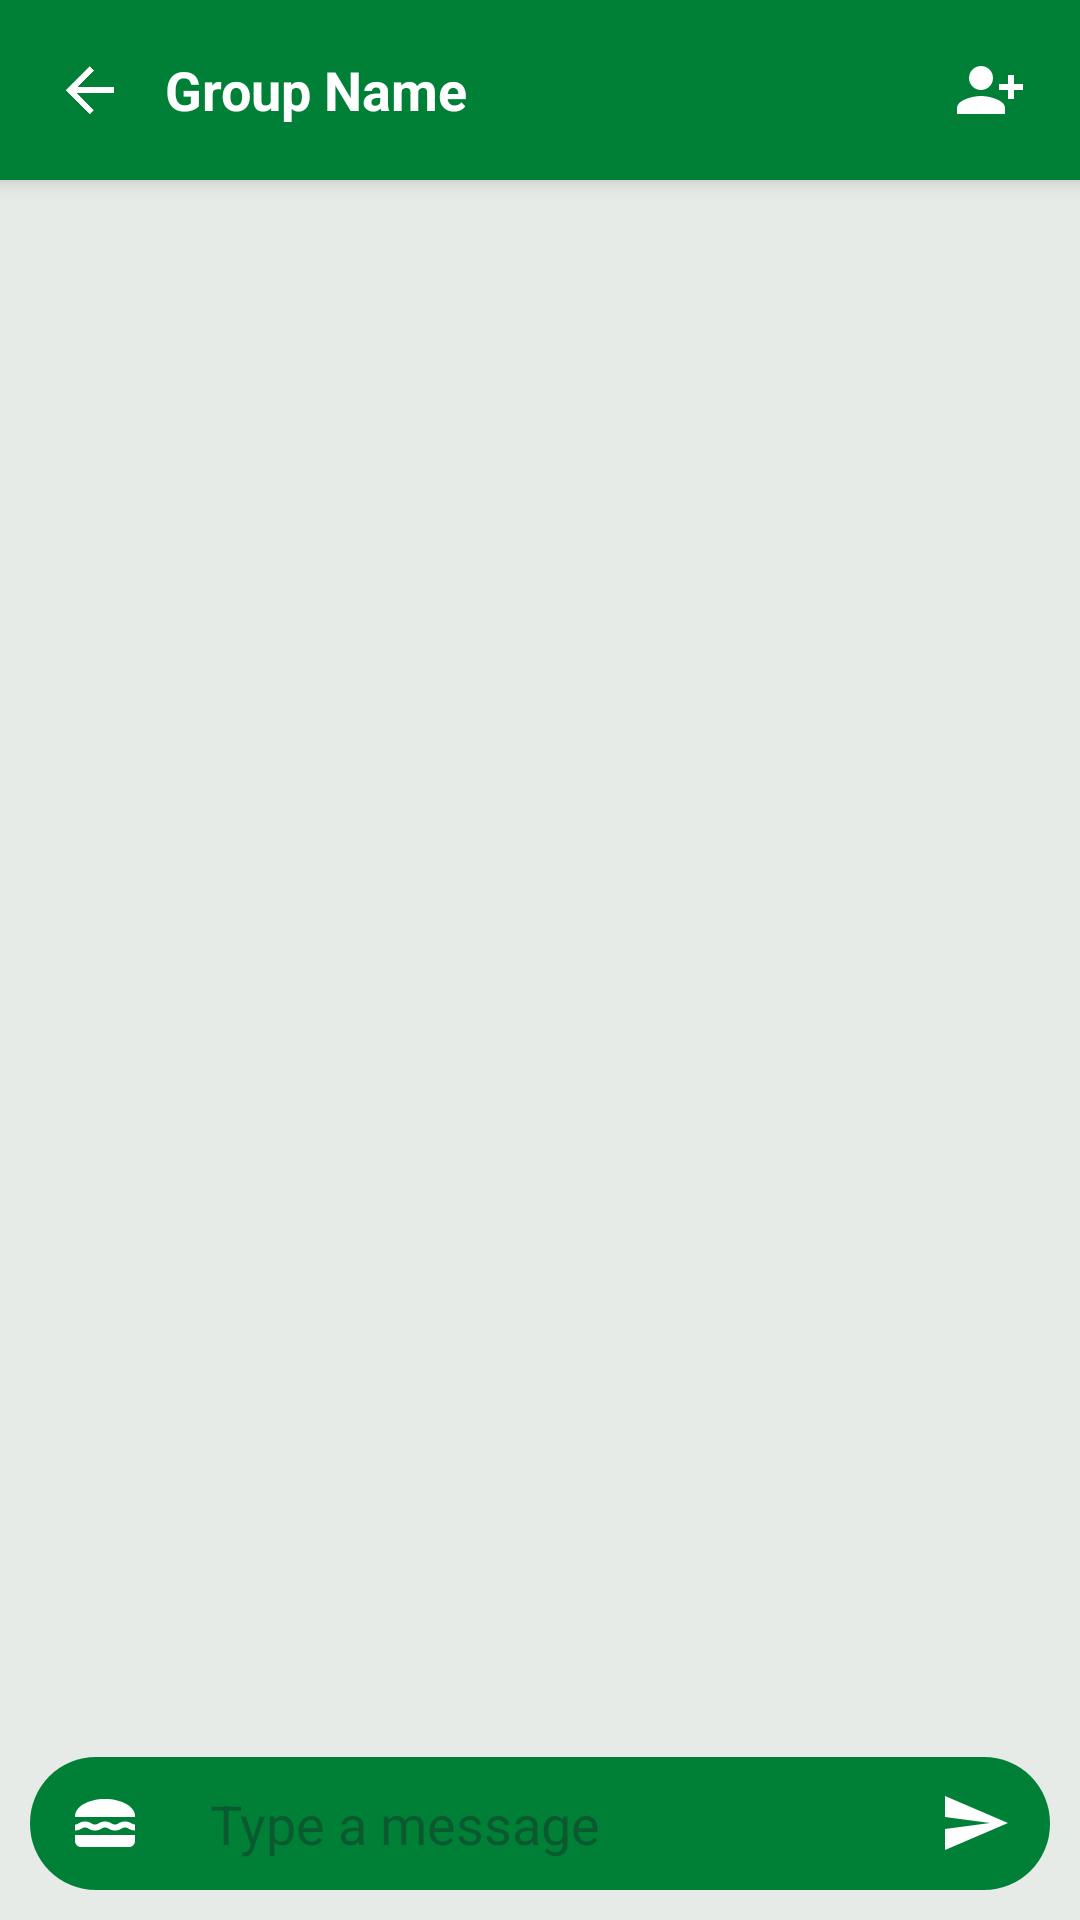

Produce the Android XML layout that renders to this screen, including the resource entries it uses.
<!-- AndroidManifest.xml: application theme Theme.GiveGrub2 -->
<!-- res/layout/activity_group_chat_interface.xml -->
<?xml version="1.0" encoding="utf-8"?>
<androidx.constraintlayout.widget.ConstraintLayout xmlns:android="http://schemas.android.com/apk/res/android"
    xmlns:app="http://schemas.android.com/apk/res-auto"
    android:layout_width="match_parent"
    android:layout_height="match_parent"
    xmlns:tools="http://schemas.android.com/tools"
    android:background="@color/lite_white"
    android:id="@+id/main"
    tools:context=".group.groupInterface.GroupChatInterfaceActivity">

    
    <LinearLayout
        android:id="@+id/topActionBar"
        android:layout_width="0dp"
        android:layout_height="wrap_content"
        android:orientation="horizontal"
        android:background="?attr/colorPrimary"
        android:padding="10dp"
        android:elevation="4dp"
        app:layout_constraintTop_toTopOf="parent"
        app:layout_constraintStart_toStartOf="parent"
        app:layout_constraintEnd_toEndOf="parent">

        
        <ImageView
            android:id="@+id/backButton"
            android:layout_width="40dp"
            android:layout_height="40dp"
            android:src="@drawable/back"
            android:contentDescription="@string/back"
            android:padding="8dp"
            android:layout_gravity="center_vertical"
            android:clickable="true"
            android:focusable="true" />

        
        <TextView
            android:id="@+id/groupName"
            android:layout_width="wrap_content"
            android:layout_height="match_parent"
            android:layout_marginStart="5dp"
            android:text="Group Name"
            android:textColor="@android:color/white"
            android:textStyle="bold"
            android:textSize="18sp"
            android:gravity="center_vertical"/>

        <RelativeLayout
            android:layout_width="match_parent"
            android:layout_height="match_parent">
            
            <ImageView
                android:id="@+id/addUserButton"
                android:layout_width="40dp"
                android:layout_height="40dp"
                android:src="@drawable/ic_chat_add"
                android:contentDescription="@string/back"
                android:padding="8dp"
                android:layout_alignParentEnd="true"
                android:clickable="true"
                android:focusable="true" />
        </RelativeLayout>
    </LinearLayout>

    
    <androidx.recyclerview.widget.RecyclerView
        android:id="@+id/messagesRecyclerView"
        android:layout_width="0dp"
        android:layout_height="0dp"
        android:clipToPadding="false"
        android:scrollbars="vertical"
        app:layout_constraintTop_toBottomOf="@id/topActionBar"
        app:layout_constraintBottom_toTopOf="@id/inputArea"
        app:layout_constraintStart_toStartOf="parent"
        app:layout_constraintEnd_toEndOf="parent" />

    
    <LinearLayout
        android:id="@+id/inputArea"
        android:layout_width="0dp"
        android:layout_height="wrap_content"
        android:orientation="horizontal"
        android:background="@drawable/edittext_background"
        android:layout_margin="10dp"
        android:weightSum="1"
        app:layout_constraintBottom_toBottomOf="parent"
        app:layout_constraintStart_toStartOf="parent"
        app:layout_constraintEnd_toEndOf="parent">

        
        <ImageView
            android:id="@+id/diningButton"
            android:layout_width="40dp"
            android:layout_height="40dp"
            android:src="@drawable/ic_dinning"
            android:contentDescription="@string/dinning"
            android:layout_marginStart="5dp"
            android:layout_marginEnd="5dp"
            android:padding="8dp"
            android:layout_gravity="center_vertical" />

        
        <EditText
            android:id="@+id/messageInput"
            android:layout_width="0dp"
            android:layout_height="wrap_content"
            android:layout_weight="1"
            android:background="@null"
            android:hint="@string/type_a_message"
            android:padding="10dp"
            android:maxLines="4"
            android:scrollHorizontally="false"
            android:inputType="textMultiLine"
            android:layout_gravity="center_vertical"/>

        
        <ImageView
            android:id="@+id/sendButton"
            android:layout_width="40dp"
            android:layout_height="40dp"
            android:layout_marginStart="5dp"
            android:layout_marginEnd="5dp"
            android:src="@drawable/ic_send"
            android:contentDescription="@string/send"
            android:padding="8dp"
            android:layout_gravity="center_vertical" />
    </LinearLayout>
</androidx.constraintlayout.widget.ConstraintLayout>
<!-- resources referenced by this layout -->
<resources>
  <color name="lite_white">#E7EBE7</color>
  <!-- drawable back: png bitmap (drawable, 18017 bytes) -->
  <!-- drawable edittext_background (drawable) -->
  <?xml version="1.0" encoding="utf-8"?>
  <shape xmlns:android="http://schemas.android.com/apk/res/android">
      <solid android:color="@color/primary_the_darkest_color"/>
      <corners android:radius="22dp"/>
  </shape>
  <!-- drawable ic_chat_add (drawable) -->
  <vector xmlns:android="http://schemas.android.com/apk/res/android" android:height="100dp" android:tint="#FFFFFF" android:viewportHeight="24" android:viewportWidth="24" android:width="100dp">
        
      <path android:fillColor="@android:color/white" android:pathData="M13,8c0,-2.21 -1.79,-4 -4,-4S5,5.79 5,8s1.79,4 4,4S13,10.21 13,8zM15,10v2h3v3h2v-3h3v-2h-3V7h-2v3H15zM1,18v2h16v-2c0,-2.66 -5.33,-4 -8,-4S1,15.34 1,18z"/>
      
  </vector>
  <!-- drawable ic_dinning (drawable) -->
  <vector xmlns:android="http://schemas.android.com/apk/res/android" android:height="100dp" android:tint="#FFFFFF" android:viewportHeight="24" android:viewportWidth="24" android:width="100dp">
        
      <path android:fillColor="@android:color/white" android:fillType="evenOdd" android:pathData="M22,10c0.32,-3.28 -4.28,-6 -9.99,-6C6.3,4 1.7,6.72 2.02,10H22z"/>
        
      <path android:fillColor="@android:color/white" android:fillType="evenOdd" android:pathData="M5.35,13.5c0.55,0 0.78,0.14 1.15,0.36c0.45,0.27 1.07,0.64 2.18,0.64s1.73,-0.37 2.18,-0.64c0.37,-0.23 0.59,-0.36 1.15,-0.36c0.55,0 0.78,0.14 1.15,0.36c0.45,0.27 1.07,0.64 2.18,0.64c1.11,0 1.73,-0.37 2.18,-0.64c0.37,-0.23 0.59,-0.36 1.15,-0.36c0.55,0 0.78,0.14 1.15,0.36c0.45,0.27 1.07,0.63 2.17,0.64v-1.98c0,0 -0.79,-0.16 -1.16,-0.38c-0.45,-0.27 -1.07,-0.64 -2.18,-0.64c-1.11,0 -1.73,0.37 -2.18,0.64c-0.37,0.23 -0.6,0.36 -1.15,0.36s-0.78,-0.14 -1.15,-0.36c-0.45,-0.27 -1.07,-0.64 -2.18,-0.64s-1.73,0.37 -2.18,0.64c-0.37,0.23 -0.59,0.36 -1.15,0.36c-0.55,0 -0.78,-0.14 -1.15,-0.36c-0.45,-0.27 -1.07,-0.64 -2.18,-0.64c-1.11,0 -1.73,0.37 -2.18,0.64C2.78,12.37 2.56,12.5 2,12.5v2c1.11,0 1.73,-0.37 2.21,-0.64C4.58,13.63 4.8,13.5 5.35,13.5z"/>
        
      <path android:fillColor="@android:color/white" android:fillType="evenOdd" android:pathData="M2,16v2c0,1.1 0.9,2 2,2h16c1.1,0 2,-0.9 2,-2v-2H2z"/>
      
  </vector>
  <!-- drawable ic_send (drawable) -->
  <vector xmlns:android="http://schemas.android.com/apk/res/android" android:autoMirrored="true" android:height="100dp" android:tint="#FFFFFF" android:viewportHeight="24" android:viewportWidth="24" android:width="100dp">
        
      <path android:fillColor="@android:color/white" android:pathData="M2.01,21L23,12 2.01,3 2,10l15,2 -15,2z"/>
      
  </vector>
  <string name="back">Back</string>
  <string name="dinning">dinning</string>
  <string name="send">Send</string>
  <string name="type_a_message">Type a message</string>
  <style name="Theme.GiveGrub2" parent="Base.Theme.GiveGrub2" />
  <color name="primary_the_darkest_color">#008037</color>
  <style name="Base.Theme.GiveGrub2" parent="Theme.Material3.DayNight.NoActionBar">
          
          
  
          
          <item name="colorPrimary">@color/primary_the_darkest_color</item>
          <item name="colorPrimaryVariant">@color/primary_the_darkest_color</item>
          <item name="colorOnPrimary">@color/black</item>
  
          
          <item name="colorSecondary">@color/primary_the_darkest_color</item>
          <item name="colorSecondaryVariant">@color/primary_the_darkest_color</item>
          <item name="colorOnSecondary">@color/black</item>
  
          
          <item name="android:statusBarColor">@color/primary_the_darkest_color</item>
  
          
          <item name="android:windowBackground">@color/white</item>
  
      </style>
  <color name="black">#FF000000</color>
  <color name="white">#FFFFFFFF</color>
</resources>
